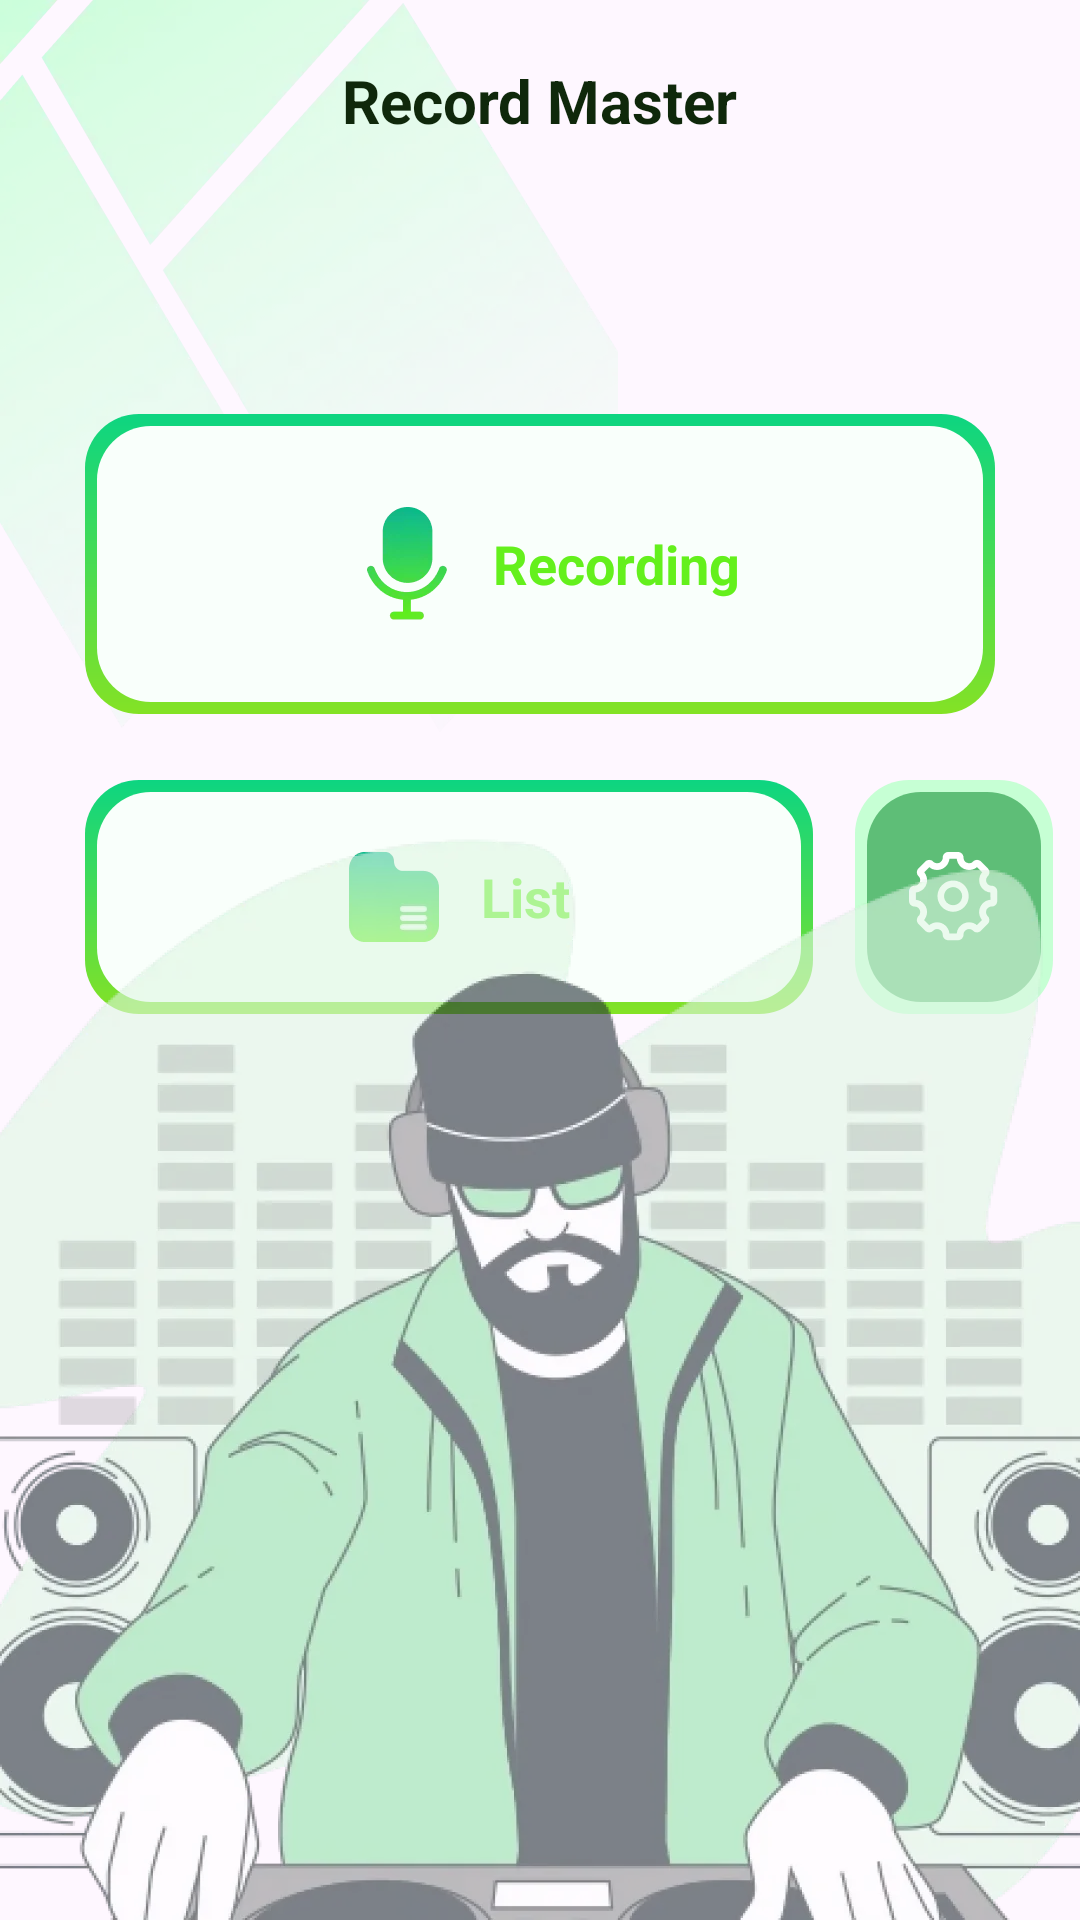

This screen was rendered from an Android layout file. Write that file and the resources it references.
<!-- AndroidManifest.xml: application theme Theme.SecondRecording -->
<!-- res/layout/activity_main.xml -->
<?xml version="1.0" encoding="utf-8"?>
<layout xmlns:android="http://schemas.android.com/apk/res/android"
    xmlns:app="http://schemas.android.com/apk/res-auto"
    xmlns:tools="http://schemas.android.com/tools">

    <data>

    </data>

    <androidx.constraintlayout.widget.ConstraintLayout
        android:layout_width="match_parent"
        android:layout_height="match_parent"
        tools:context=".MainActivity">

        <ImageView
            android:layout_width="wrap_content"
            android:layout_height="wrap_content"
            android:src="@drawable/ic_main_t"
            app:layout_constraintStart_toStartOf="parent"
            app:layout_constraintTop_toTopOf="parent" />

        <TextView
            android:id="@+id/textView"
            android:layout_width="wrap_content"
            android:layout_height="wrap_content"
            android:layout_marginTop="20dp"
            android:text="Record Master"
            android:textColor="#FF0F280B"
            android:textSize="20sp"
            android:textStyle="bold"
            app:layout_constraintEnd_toEndOf="parent"
            app:layout_constraintStart_toStartOf="parent"
            app:layout_constraintTop_toTopOf="parent" />

        <androidx.appcompat.widget.AppCompatTextView
            android:id="@+id/atv_record"
            android:layout_width="wrap_content"
            android:layout_height="wrap_content"
            android:text="Recording"
            android:textColor="#64F01C"
            android:textSize="18sp"
            android:gravity="center"
            android:textStyle="bold"
            android:layout_marginHorizontal="20dp"
            android:drawableStart="@drawable/ic_record"
            android:background="@drawable/bg_main_botton"
            android:paddingVertical="28dp"
            android:paddingHorizontal="85dp"
            android:drawablePadding="7dp"
            android:layout_marginTop="91dp"
            app:layout_constraintEnd_toEndOf="parent"
            app:layout_constraintStart_toStartOf="parent"
            app:layout_constraintTop_toBottomOf="@+id/textView" />

        <androidx.appcompat.widget.AppCompatTextView
            android:id="@+id/atv_list"
            android:layout_width="wrap_content"
            android:layout_height="wrap_content"
            android:background="@drawable/bg_main_botton"
            android:drawableStart="@drawable/ic_file"
            android:drawablePadding="7dp"
            android:gravity="center"
            android:paddingHorizontal="81dp"
            android:paddingVertical="17dp"
            android:text="List"
            android:textColor="#64F01C"
            android:textSize="18sp"
            android:textStyle="bold"
            android:layout_marginTop="22dp"
            app:layout_constraintStart_toStartOf="@+id/atv_record"
            app:layout_constraintTop_toBottomOf="@+id/atv_record" />

        <LinearLayout
            android:id="@+id/ll_setting"
            android:layout_width="wrap_content"
            android:layout_height="wrap_content"
            android:background="@drawable/bg_setting"
            android:paddingHorizontal="15dp"
            android:paddingVertical="21dp"
            android:layout_marginStart="14dp"
            app:layout_constraintBottom_toBottomOf="@+id/atv_list"
            app:layout_constraintStart_toEndOf="@+id/atv_list"
            app:layout_constraintTop_toTopOf="@+id/atv_list">

            <ImageView
                android:layout_width="wrap_content"
                android:layout_height="wrap_content"
                android:src="@drawable/ic_setting" />
        </LinearLayout>

        <ImageView
            android:layout_width="match_parent"
            android:layout_height="wrap_content"
            android:scaleType="centerCrop"
            android:src="@drawable/ic_main_b"
            app:layout_constraintBottom_toBottomOf="parent"
            app:layout_constraintEnd_toEndOf="parent"
            app:layout_constraintStart_toStartOf="parent" />
    </androidx.constraintlayout.widget.ConstraintLayout>
</layout>
<!-- resources referenced by this layout -->
<resources>
  <!-- drawable bg_main_botton (drawable) -->
  <?xml version="1.0" encoding="utf-8"?>
  <layer-list xmlns:android="http://schemas.android.com/apk/res/android">
  
      <item>
          <shape android:shape="rectangle">
  
              <corners android:radius="18dp"/>
  
              <gradient
                  android:type="linear"
                  android:startColor="#0DD581"
                  android:endColor="#84E225"
                  android:angle="270" />
  
          </shape>
      </item>
  
      <item
          android:left="4dp"
          android:right="4dp"
          android:top="4dp"
          android:bottom="4dp">
          <shape android:shape="rectangle">
  
              <corners android:radius="18dp"/>
  
              <solid android:color="#F9FFFB"/>
          </shape>
      </item>
  </layer-list>
  <!-- drawable bg_setting (drawable) -->
  <?xml version="1.0" encoding="utf-8"?>
  <layer-list xmlns:android="http://schemas.android.com/apk/res/android">
  
      <item>
          <shape android:shape="rectangle">
  
              <corners android:radius="18dp" />
  
              <gradient
                  android:angle="270"
                  android:endColor="#C6FFD4"
                  android:startColor="#C6FFD4"
                  android:type="linear" />
  
          </shape>
      </item>
  
      <item
          android:bottom="4dp"
          android:left="4dp"
          android:right="4dp"
          android:top="4dp">
          <shape android:shape="rectangle">
  
              <corners android:radius="18dp" />
  
              <solid android:color="#5EBE77" />
          </shape>
      </item>
  </layer-list>
  <!-- drawable ic_file: webp bitmap (drawable-xxhdpi, 3158 bytes) -->
  <!-- drawable ic_main_b: webp bitmap (drawable-xxhdpi, 58006 bytes) -->
  <!-- drawable ic_main_t: webp bitmap (drawable-xxhdpi, 100966 bytes) -->
  <!-- drawable ic_record: webp bitmap (drawable-xxhdpi, 3442 bytes) -->
  <!-- drawable ic_setting: webp bitmap (drawable-xxhdpi, 2236 bytes) -->
  <style name="Theme.SecondRecording" parent="Base.Theme.SecondRecording">
          <item name="windowNoTitle">true</item>
          <item name="windowActionBar">false</item>
      </style>
  <style name="Base.Theme.SecondRecording" parent="Theme.Material3.DayNight.NoActionBar">
          
      </style>
</resources>
